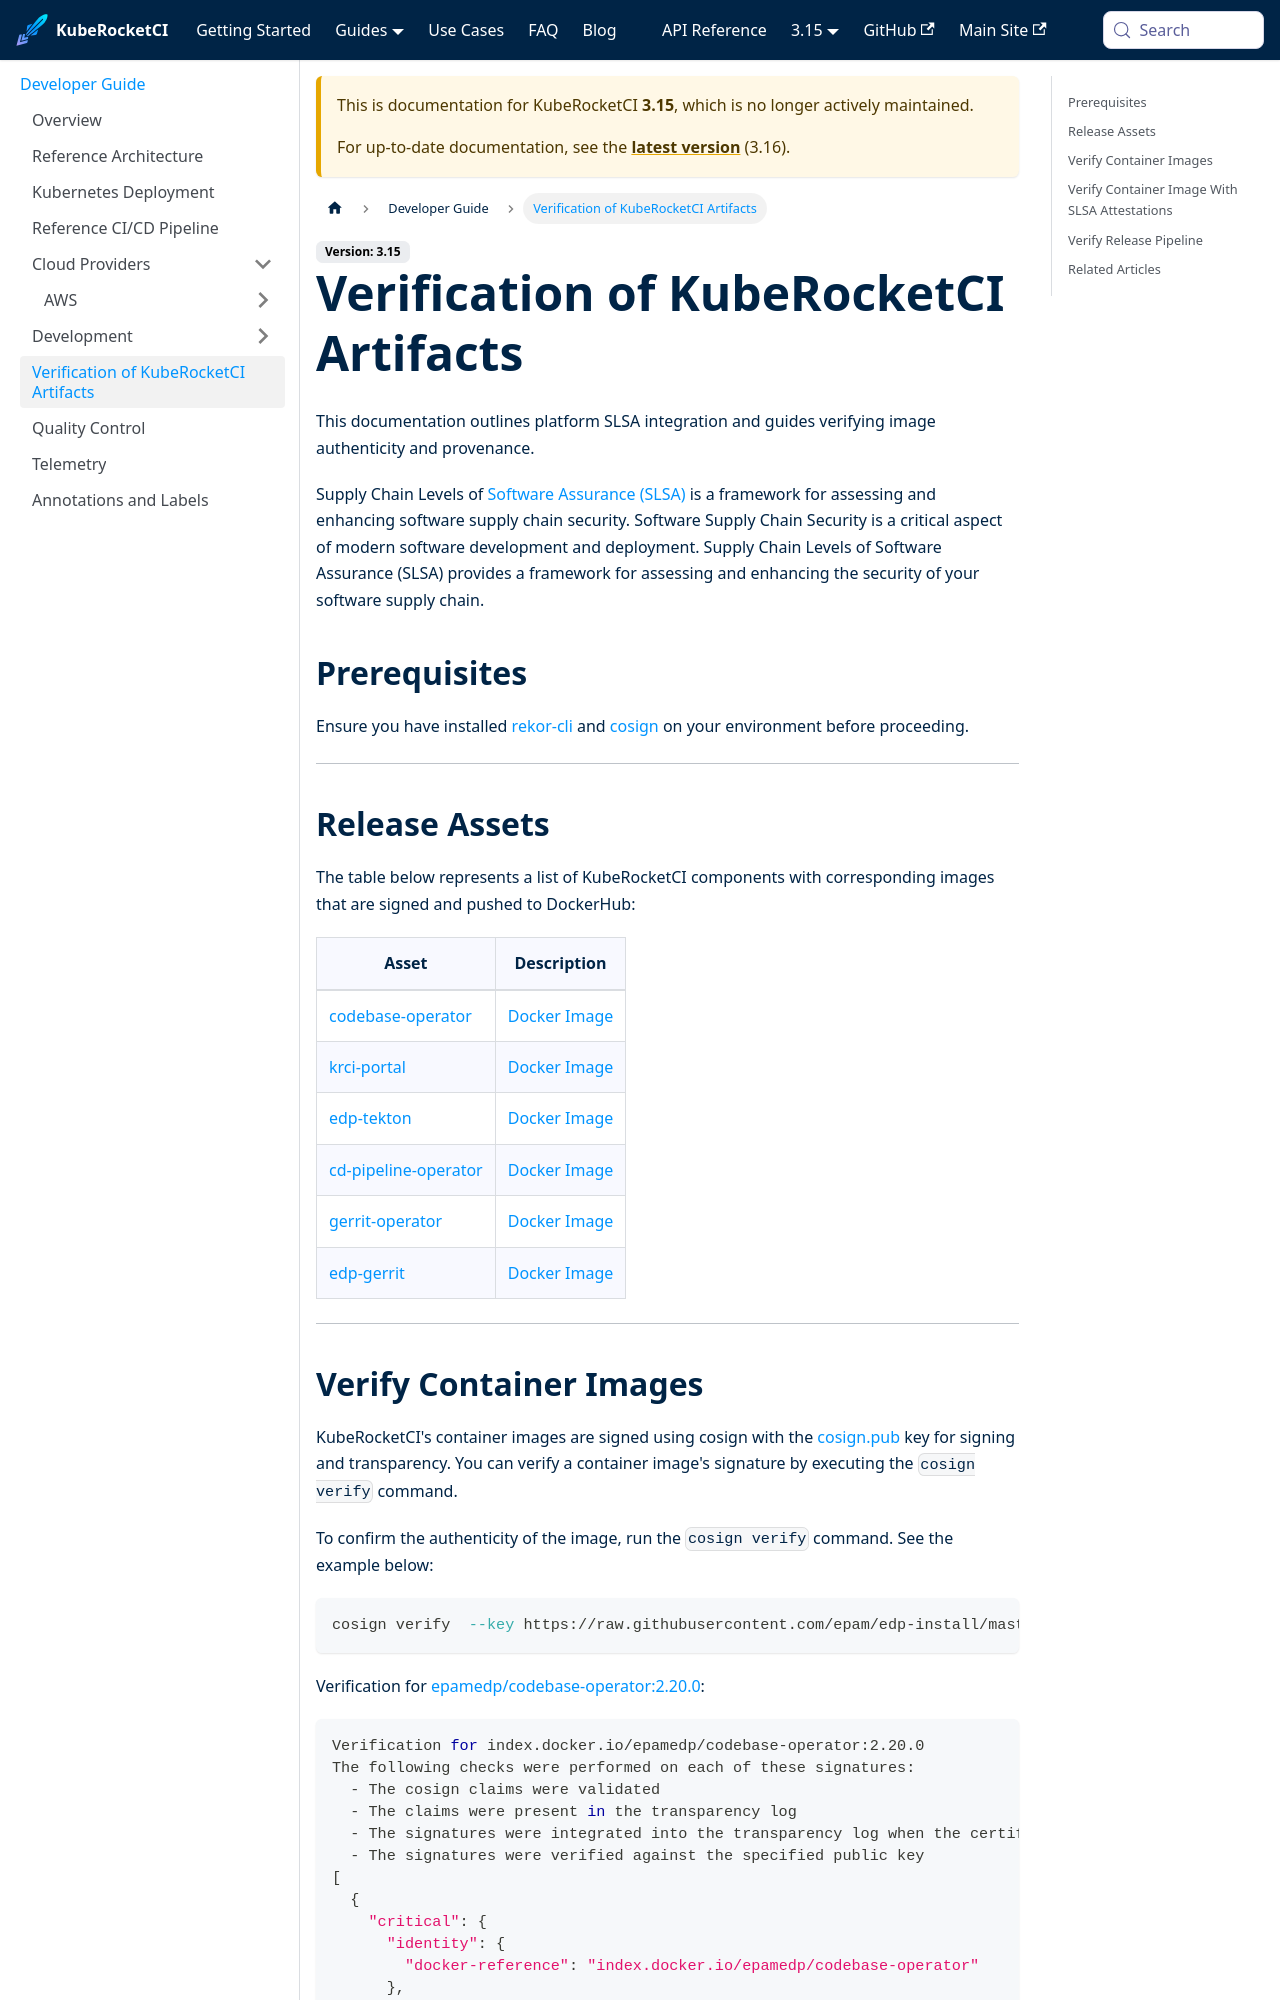

repository: KubeRocketCI/docs · page: docs/3.15/developer-guide/artifacts-verification.html · generator: docusaurus

---
title: "Verification of KubeRocketCI Artifacts"
description: "Learn how to verify the authenticity and provenance of KubeRocketCI artifacts using SLSA framework, rekor-cli, and cosign for enhanced supply chain security."
sidebar_label: "Verification of KubeRocketCI Artifacts"
---
<!-- markdownlint-disable MD025 -->

# Verification of KubeRocketCI Artifacts

<head>
  <link rel="canonical" href="https://docs.kuberocketci.io/docs/developer-guide/artifacts-verification" />
</head>

This documentation outlines platform SLSA integration and guides verifying image authenticity and provenance.

Supply Chain Levels of [Software Assurance (SLSA)](https://slsa.dev/) is a framework for assessing and enhancing software supply chain security.
Software Supply Chain Security is a critical aspect of modern software development and deployment. Supply Chain Levels of Software Assurance (SLSA) provides a framework for assessing and enhancing the security of your software supply chain.

## Prerequisites

Ensure you have installed [rekor-cli](https://docs.sigstore.dev/logging/installation/) and [cosign](https://docs.sigstore.dev/cosign/system_config/installation/) on your environment before proceeding.

***

## Release Assets

The table below represents a list of KubeRocketCI components with corresponding images that are signed and pushed to DockerHub:

| Asset                   | Description                   |
|-------------------------|-------------------------------|
| [codebase-operator](https://github.com/epam/edp-codebase-operator/tree/master)       | [Docker Image](https://hub.docker.com/r/epamedp/cd-pipeline-operator)                  |
| [edp-headlamp](https://github.com/epam/edp-headlamp)            | [Docker Image](https://hub.docker.com/r/epamedp/edp-headlamp)                  |
| [edp-tekton](https://github.com/epam/edp-tekton)              | [Docker Image](https://hub.docker.com/r/epamedp/edp-tekton)                  |
| [cd-pipeline-operator](https://github.com/epam/edp-cd-pipeline-operator)    | [Docker Image](https://hub.docker.com/r/epamedp/cd-pipeline-operator)                  |
| [gerrit-operator](https://github.com/epam/edp-gerrit-operator)          | [Docker Image](https://hub.docker.com/r/epamedp/gerrit-operator)                  |
| [edp-gerrit](https://github.com/epam/edp-gerrit)              | [Docker Image](https://hub.docker.com/r/epamedp/edp-gerrit)                  |

***

## Verify Container Images

KubeRocketCI's container images are signed using cosign with the [cosign.pub](https://raw.githubusercontent.com/epam/edp-install/master/cosign.pub) key for signing and transparency. You can verify a container image's signature by executing the `cosign verify` command.

To confirm the authenticity of the image, run the `cosign verify` command. See the example below:

  ```bash
  cosign verify  --key https://raw.githubusercontent.com/epam/edp-install/master/cosign.pub epamedp/codebase-operator:2.20.0 | jq .
  ```

Verification for [epamedp/codebase-operator:2.20.0](https://hub.docker.com/layers/epamedp/codebase-operator/2.20.0/images/sha256-36585a13b5b5ff5a15138e9d16cc74eb3aac4560b77be15161d3b3db25b89e1d?context=repo):

  ```bash
  Verification for index.docker.io/epamedp/codebase-operator:2.20.0
  The following checks were performed on each of these signatures:
    - The cosign claims were validated
    - The claims were present in the transparency log
    - The signatures were integrated into the transparency log when the certificate was valid
    - The signatures were verified against the specified public key
  [
    {
      "critical": {
        "identity": {
          "docker-reference": "index.docker.io/epamedp/codebase-operator"
        },
        "image": {
          "docker-manifest-digest": "sha256:36585a13b5b5ff5a15138e9d16cc74eb3aac4560b77be15161d3b3db25b89e1d"
        },
        "type": "cosign container image signature"
      },
      "optional": null
    }
  ]
  ```
